Dataset: data (GitHub, shreyavarshini/VAE-Lung-Cancer). Classes: benign, malignant.

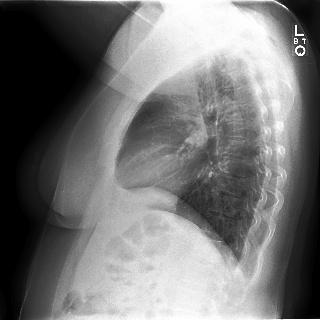
Label: benign

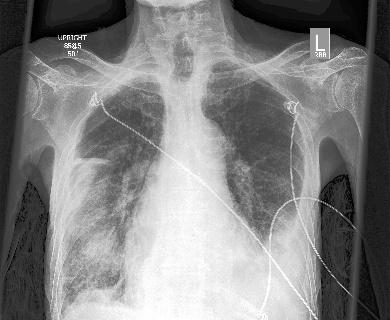
Label: malignant

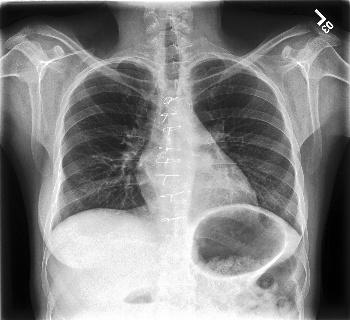
Label: benign

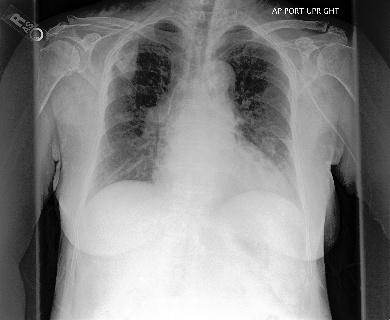
Label: malignant

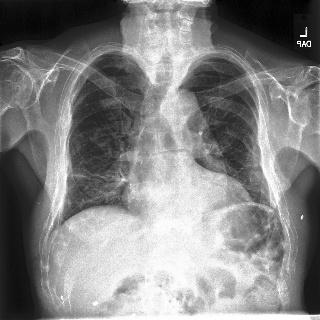
Label: benign

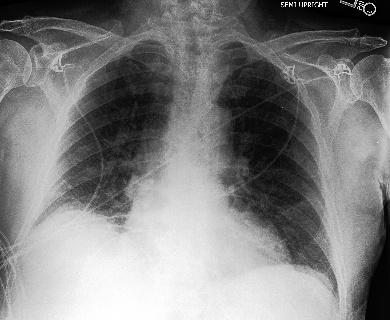
Label: malignant
